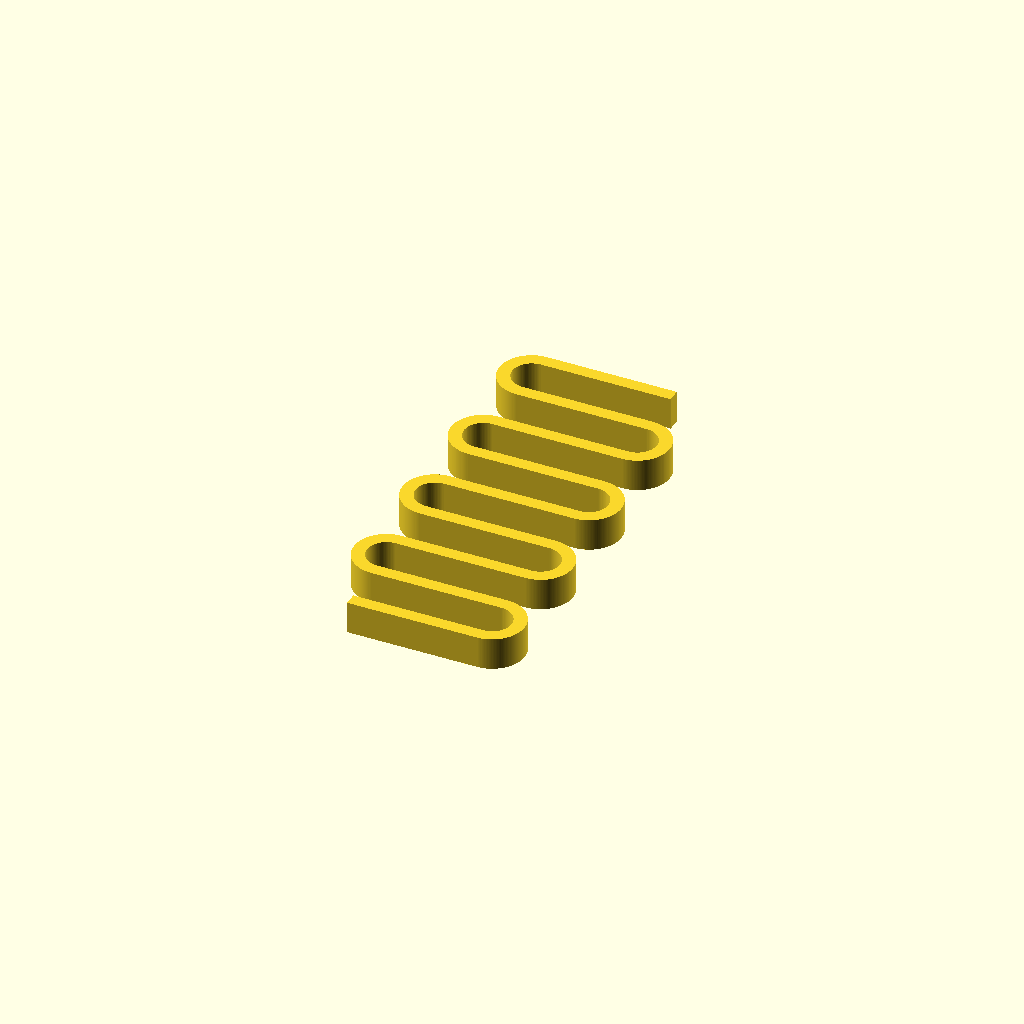
Cell 1 — every parameter at its default value.
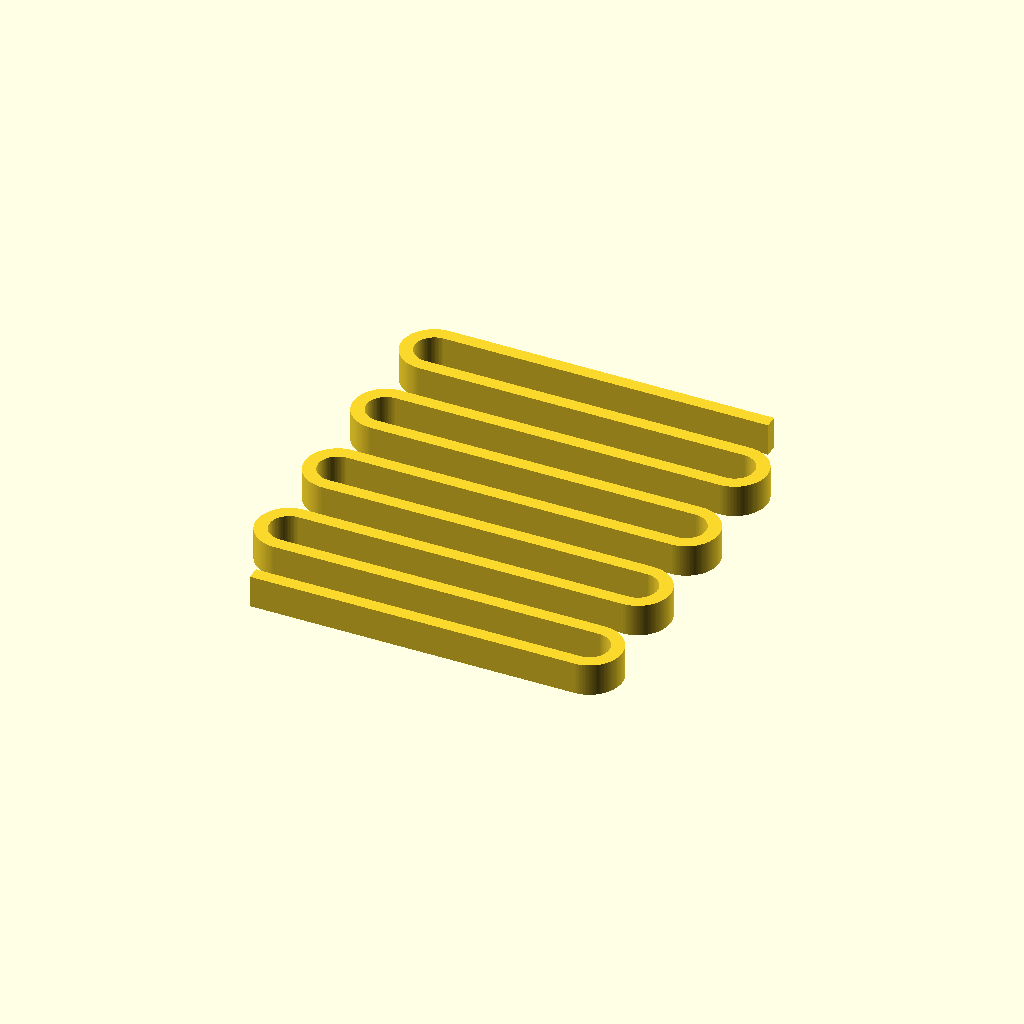
Cell 2 — springW set to 60, the other parameters unchanged.
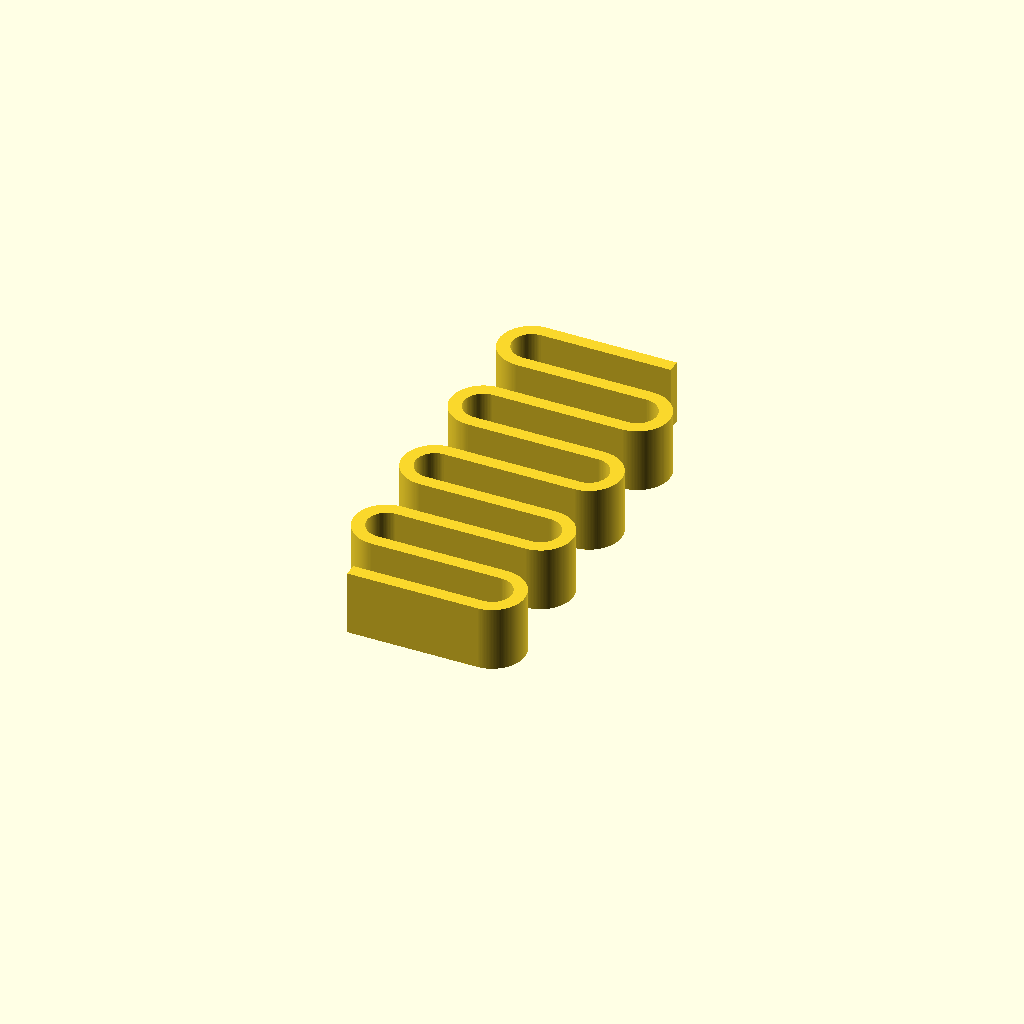
Cell 3: the same model with springT = 10.
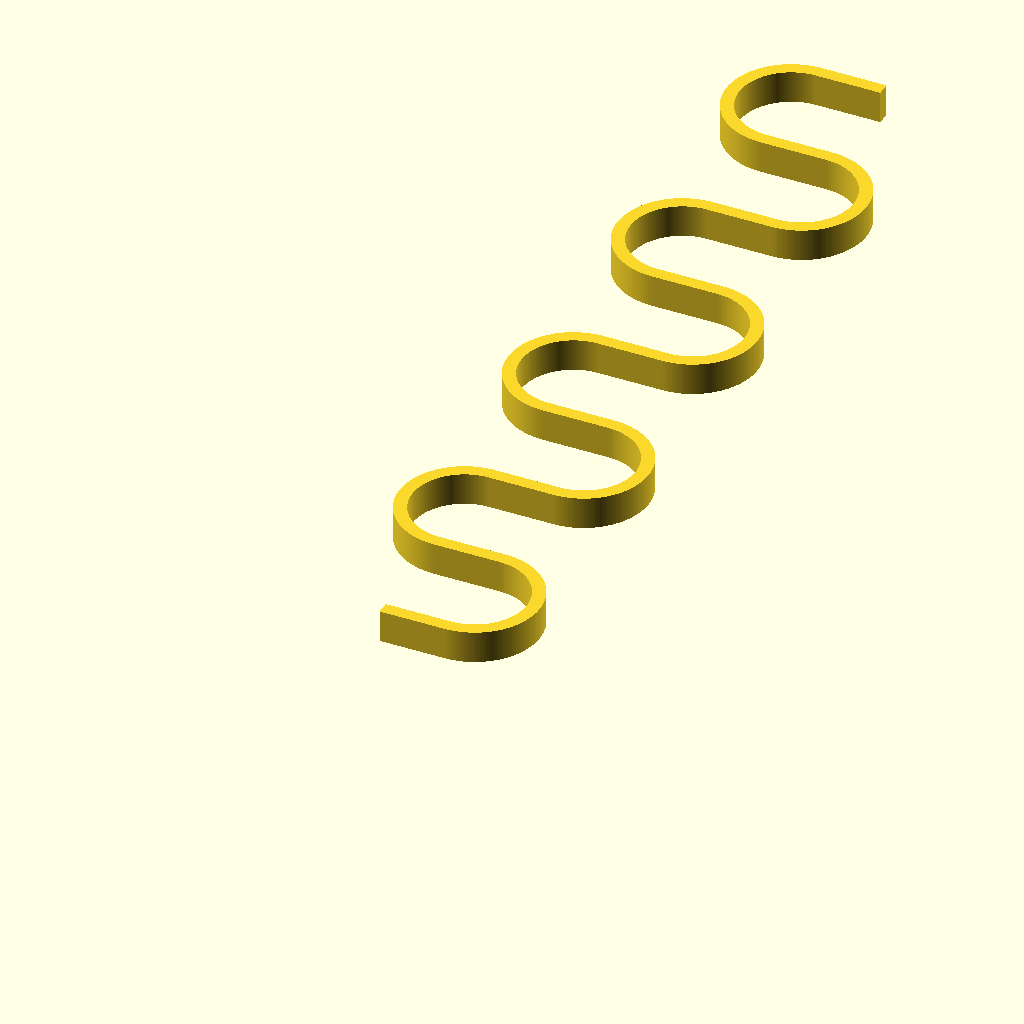
Cell 4 — springOD set to 20, the other parameters unchanged.
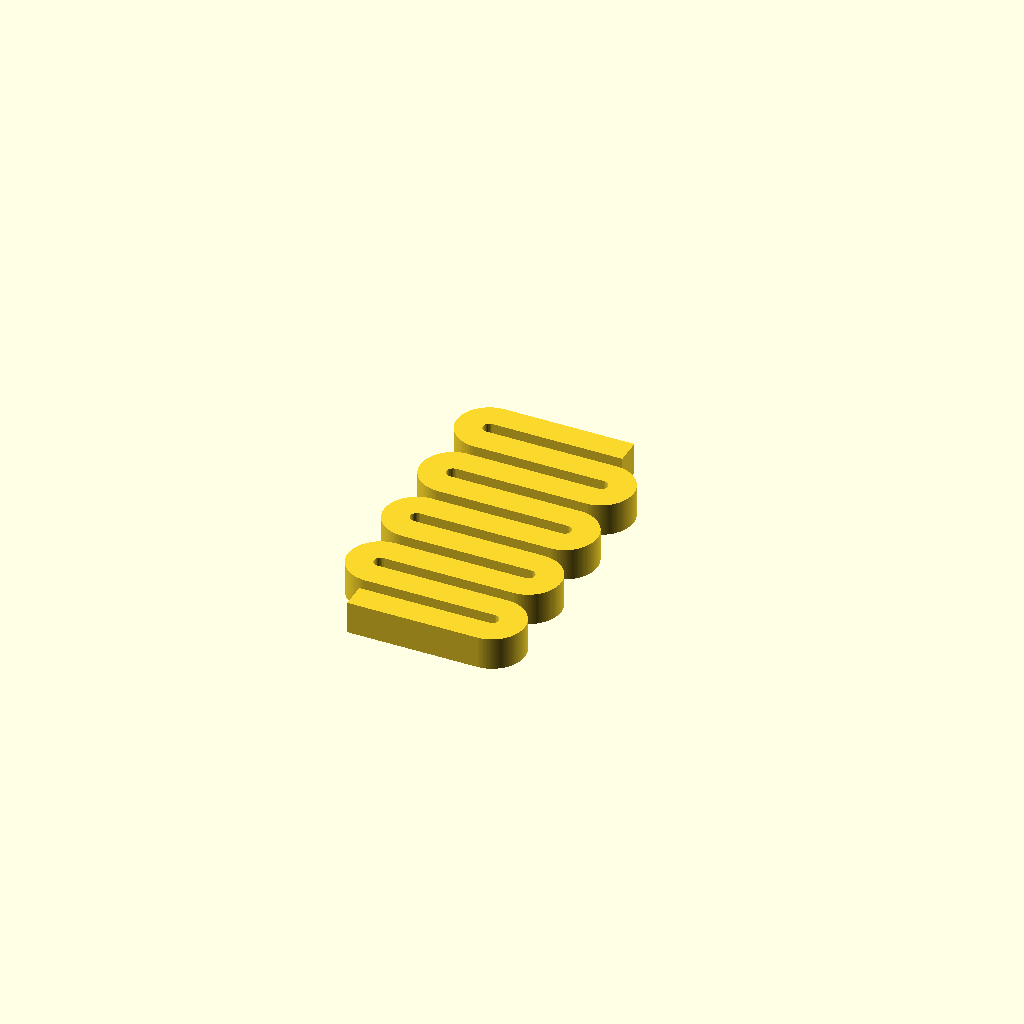
Cell 5: springTh = 4 (everything else at default).
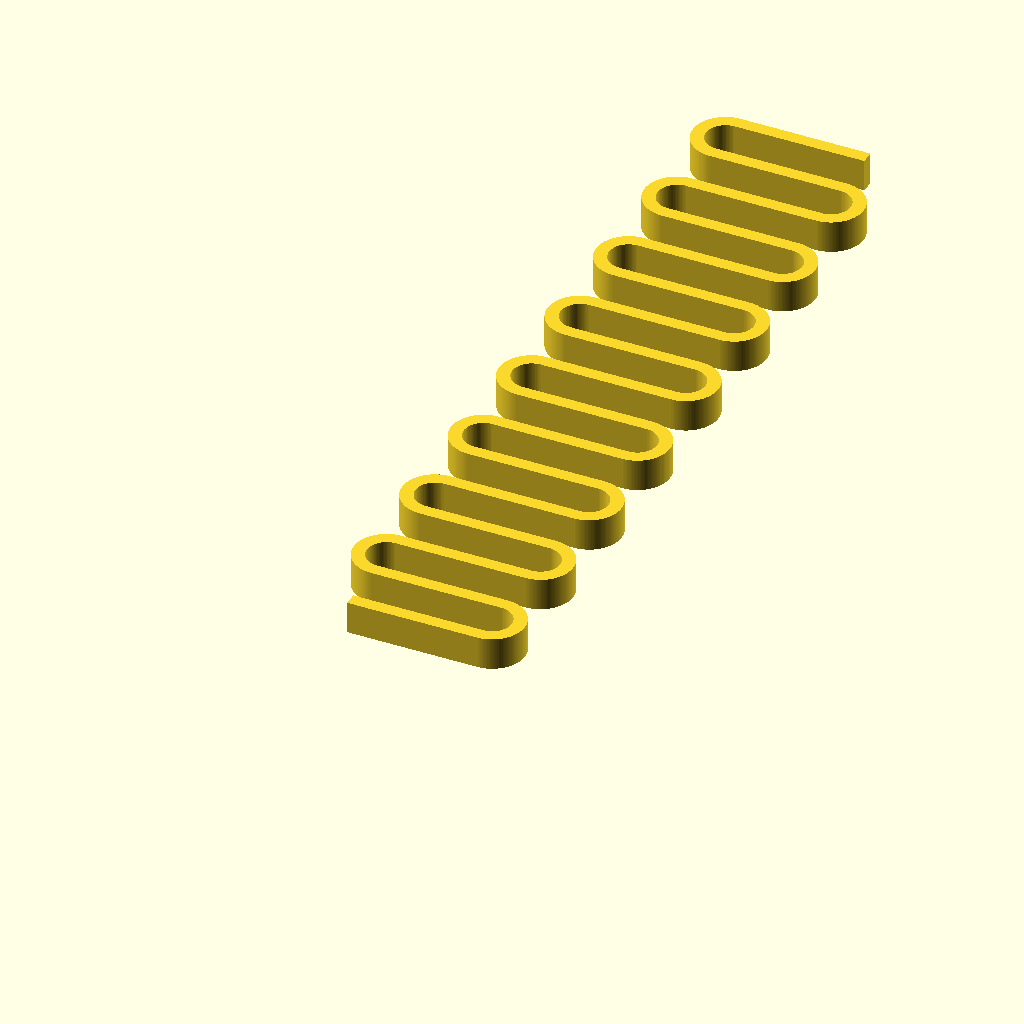
Cell 6: the same model with loops = 16.
One fixed orthographic camera (rotation 55°, 0°, 25°; colour scheme Cornfield) for every cell.
OpenSCAD source file lib/3dspring.scad:
//
//    3D printable spring
// Lib/3dspring.scad (https://github.com/RichardBernards/openscad/)
//
// Copyright Richard Bernards
//
// LICENSE: CC BY-NC 4.0
// This work is licensed under the Creative Commons Attribution-NonCommercial 4.0 International License.
// To view a copy of this license, visit <http://creativecommons.org/licenses/by-nc/4.0/>
// or send a letter to Creative Commons, PO Box 1866, Mountain View, CA 94042, USA.
//
//  [Version history]
//      v1.0.0    2026-08-06    Release version
//

// Width of spring in mm
springW=30;
// Thickness of spring in mm
springT=5;
// Outer diameter of single loop in mm
springOD=10;
// Thickness of loops in mm
springTh=2;
// Number of loops in spring
loops=8;

/* [Hidden] */
// renderSetting 1
$fs = 0.2;
// renderSetting 2
$fa = 2;

// N.B.: Length of uncompressed string is ( (loops*springOD) - ((loops-1)*springTh) )

spring(springW=springW, springT=springT, springOD=springOD, springTh=springTh, loops=loops);

module spring(springW=30,springT=5,springOD=10,springTh=2,loops=8) {
  sWidth = (springW-springOD);
  springOR = (0.5*springOD);
  springIR = (springOR-springTh);

  module _springLoop(sOR=5,sW=20,sIR=3) {
    difference() {
      hull() {
        circle(r=sOR);
        translate([sW,0,0])
        circle(r=sOR);
      }
      hull() {
        circle(r=sIR);
        translate([sW,0,0])
        circle(r=sIR);
      }
    }
  }

  translate([-(0.5*sWidth),springOR,0]) linear_extrude(height=springT, center=false) union() {
    for (i=[0:(loops-1)]) {
      translate([0,(springOD-springTh)*i,0])
      difference() {
        _springLoop(sOR=springOR, sW=sWidth, sIR=springIR);
        translate([-springOR+(sWidth+springOD)*(i%2),0,0]) square(springOD, center=true);
      }
    }
  }
}
    
Parameter table extracted from the source (name, type, default, range or options):
springW: number, default 30
springT: number, default 5
springOD: number, default 10
springTh: number, default 2
loops: number, default 8
